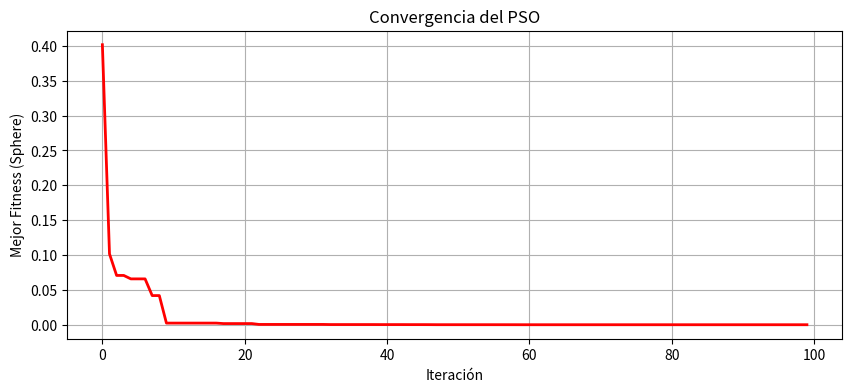

Here is the Python script that generated this plot: (Note: this script raises an exception after producing the figure.)
import numpy as np
import matplotlib.pyplot as plt
from mpl_toolkits.mplot3d import Axes3D

# Función objetivo: Sphere (mínimo en (0,0))
def sphere(x):
    return np.sum(x**2)

# Clase Partícula
class Particle:
    def __init__(self, dim, bounds):
        self.position = np.random.uniform(bounds[0], bounds[1], dim)
        self.velocity = np.random.uniform(-1, 1, dim)
        self.best_position = self.position.copy()
        self.best_fitness = sphere(self.position)
    
    def update_velocity(self, global_best, w, c1, c2):
        r1, r2 = np.random.rand(2)
        self.velocity = w * self.velocity + \
                       c1 * r1 * (self.best_position - self.position) + \
                       c2 * r2 * (global_best - self.position)
    
    def update_position(self, bounds):
        self.position += self.velocity
        # Asegurar que se mantenga dentro de los límites
        self.position = np.clip(self.position, bounds[0], bounds[1])

# Parámetros PSO
n_particles = 30
n_iterations = 100
dim = 2  # Dimensión del problema
bounds = (-5, 5)  # Límites del espacio de búsqueda
w = 0.9  # Inercia inicial
c1, c2 = 2, 2  # Coeficientes cognitivo y social

# Inicializar enjambre
swarm = [Particle(dim, bounds) for _ in range(n_particles)]
global_best = min(swarm, key=lambda p: p.best_fitness).best_position.copy()
global_best_fitness = sphere(global_best)

# Historial para visualización
history = []

# Ejecutar PSO
for i in range(n_iterations):
    for particle in swarm:
        fitness = sphere(particle.position)
        
        # Actualizar mejor local
        if fitness < particle.best_fitness:
            particle.best_position = particle.position.copy()
            particle.best_fitness = fitness
        
        # Actualizar mejor global
        if fitness < global_best_fitness:
            global_best = particle.position.copy()
            global_best_fitness = fitness
        
        # Actualizar velocidad y posición
        particle.update_velocity(global_best, w, c1, c2)
        particle.update_position(bounds)
    
    # Reducir inercia linealmente
    w = 0.9 - (0.5 * i / n_iterations)
    
    history.append(global_best_fitness)
    print(f"Iteración {i+1}: Mejor fitness = {global_best_fitness:.4f}")

# Visualización
plt.figure(figsize=(10, 4))
plt.plot(history, 'r-', linewidth=2)
plt.title("Convergencia del PSO")
plt.xlabel("Iteración")
plt.ylabel("Mejor Fitness (Sphere)")
plt.grid(True)

# Gráfico 3D de la función y partículas
fig = plt.figure(figsize=(10, 6))
ax = fig.add_subplot(111, projection='3d')
x = np.linspace(bounds[0], bounds[1], 50)
y = np.linspace(bounds[0], bounds[1], 50)
X, Y = np.meshgrid(x, y)
Z = sphere([X, Y])
ax.plot_surface(X, Y, Z, cmap='viridis', alpha=0.6)

# Posiciones finales de las partículas
particles_pos = np.array([p.position for p in swarm])
ax.scatter(particles_pos[:,0], particles_pos[:,1], 
           [sphere(p) for p in particles_pos], 
           c='red', s=50, label='Partículas')
ax.set_title("Espacio de Búsqueda y Partículas")
ax.set_xlabel("X")
ax.set_ylabel("Y")
ax.set_zlabel("Sphere(X,Y)")
plt.legend()
plt.show()